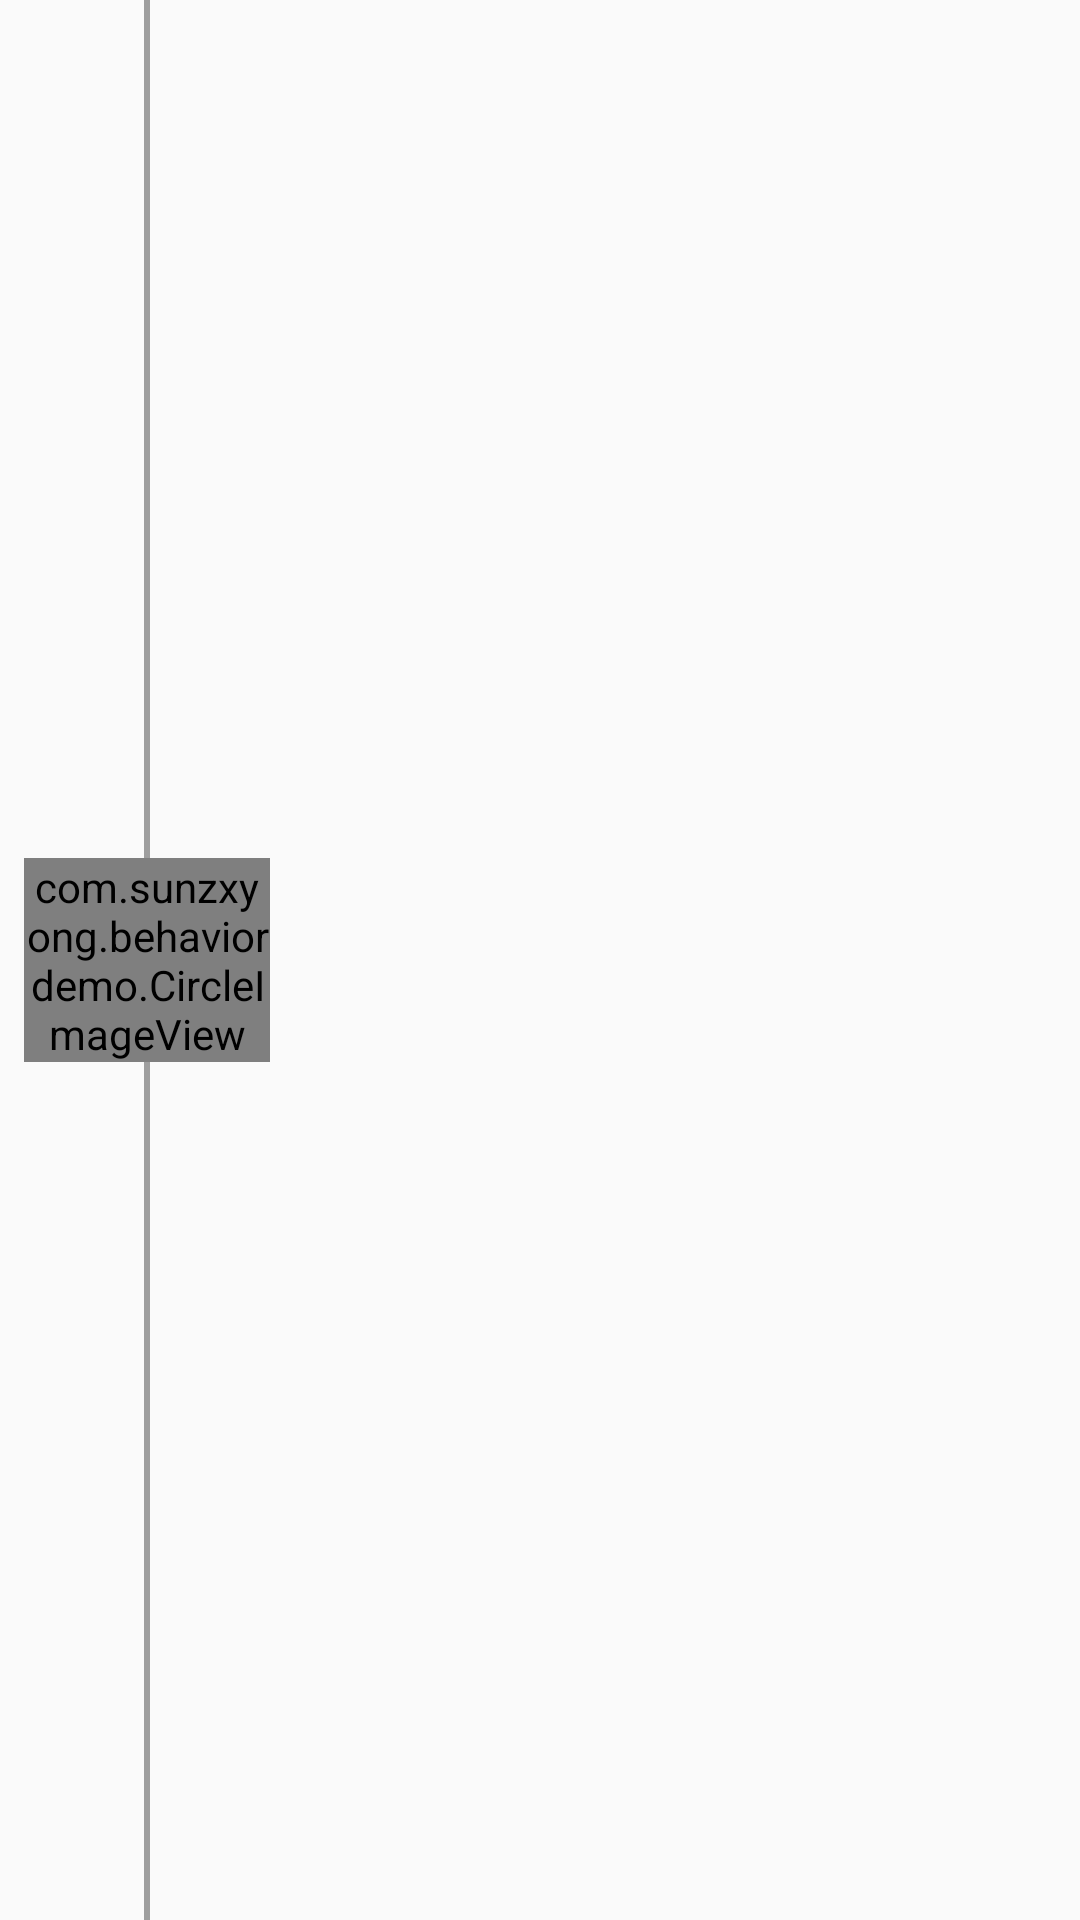

Reconstruct the res/layout file that produces this screen, plus the resources it refers to.
<!-- AndroidManifest.xml: application theme AppTheme -->
<!-- res/layout/recycler_item.xml -->
<?xml version="1.0" encoding="utf-8"?>
<LinearLayout xmlns:android="http://schemas.android.com/apk/res/android"
    xmlns:app="http://schemas.android.com/apk/res-auto"
    android:layout_width="match_parent"
    android:layout_height="104dp"
    android:orientation="horizontal">

    <LinearLayout
        android:layout_width="match_parent"
        android:layout_height="match_parent"
        android:layout_weight="0.75"
        android:gravity="right|center_vertical"
        android:orientation="horizontal">
        <TextView
            android:id="@+id/tv_date"
            android:layout_width="wrap_content"
            android:layout_height="wrap_content"
            android:layout_marginRight="8dp"
            android:textSize="14dp" />
        <LinearLayout
            android:layout_width="wrap_content"
            android:layout_height="match_parent"
            android:gravity="center_horizontal"
            android:orientation="vertical">

            <View
                android:layout_width="2dp"
                android:layout_height="match_parent"
                android:layout_weight="1"
                android:background="#9E9E9E" />

            <com.example.behaviordemo.CircleImageView
                android:layout_width="wrap_content"
                android:layout_height="wrap_content"
                android:src="@mipmap/dot_24px"
                app:border_color="#ffffff"
                app:border_width="0dp" />
            <View
                android:layout_width="2dp"
                android:layout_height="match_parent"
                android:layout_weight="1"
                android:background="#9E9E9E" />
        </LinearLayout>
    </LinearLayout>

    <LinearLayout
        android:layout_width="match_parent"
        android:layout_height="match_parent"
        android:layout_weight="0.25"
        android:gravity="center_vertical"
        android:orientation="vertical">

        <TextView
            android:id="@+id/tv_content"
            android:layout_marginLeft="8dp"
            android:layout_width="wrap_content"
            android:layout_height="wrap_content"
            android:textSize="16dp" />
    </LinearLayout>


</LinearLayout>
<!-- resources referenced by this layout -->
<resources>
  <!-- mipmap dot_24px: png bitmap (mipmap-hdpi, 900 bytes) -->
  <style name="AppTheme" parent="Theme.AppCompat.Light.NoActionBar">
          
          <item name="colorPrimary">#00BCD4</item>
          <item name="android:textColorPrimary">#ffffff</item>
      </style>
</resources>
